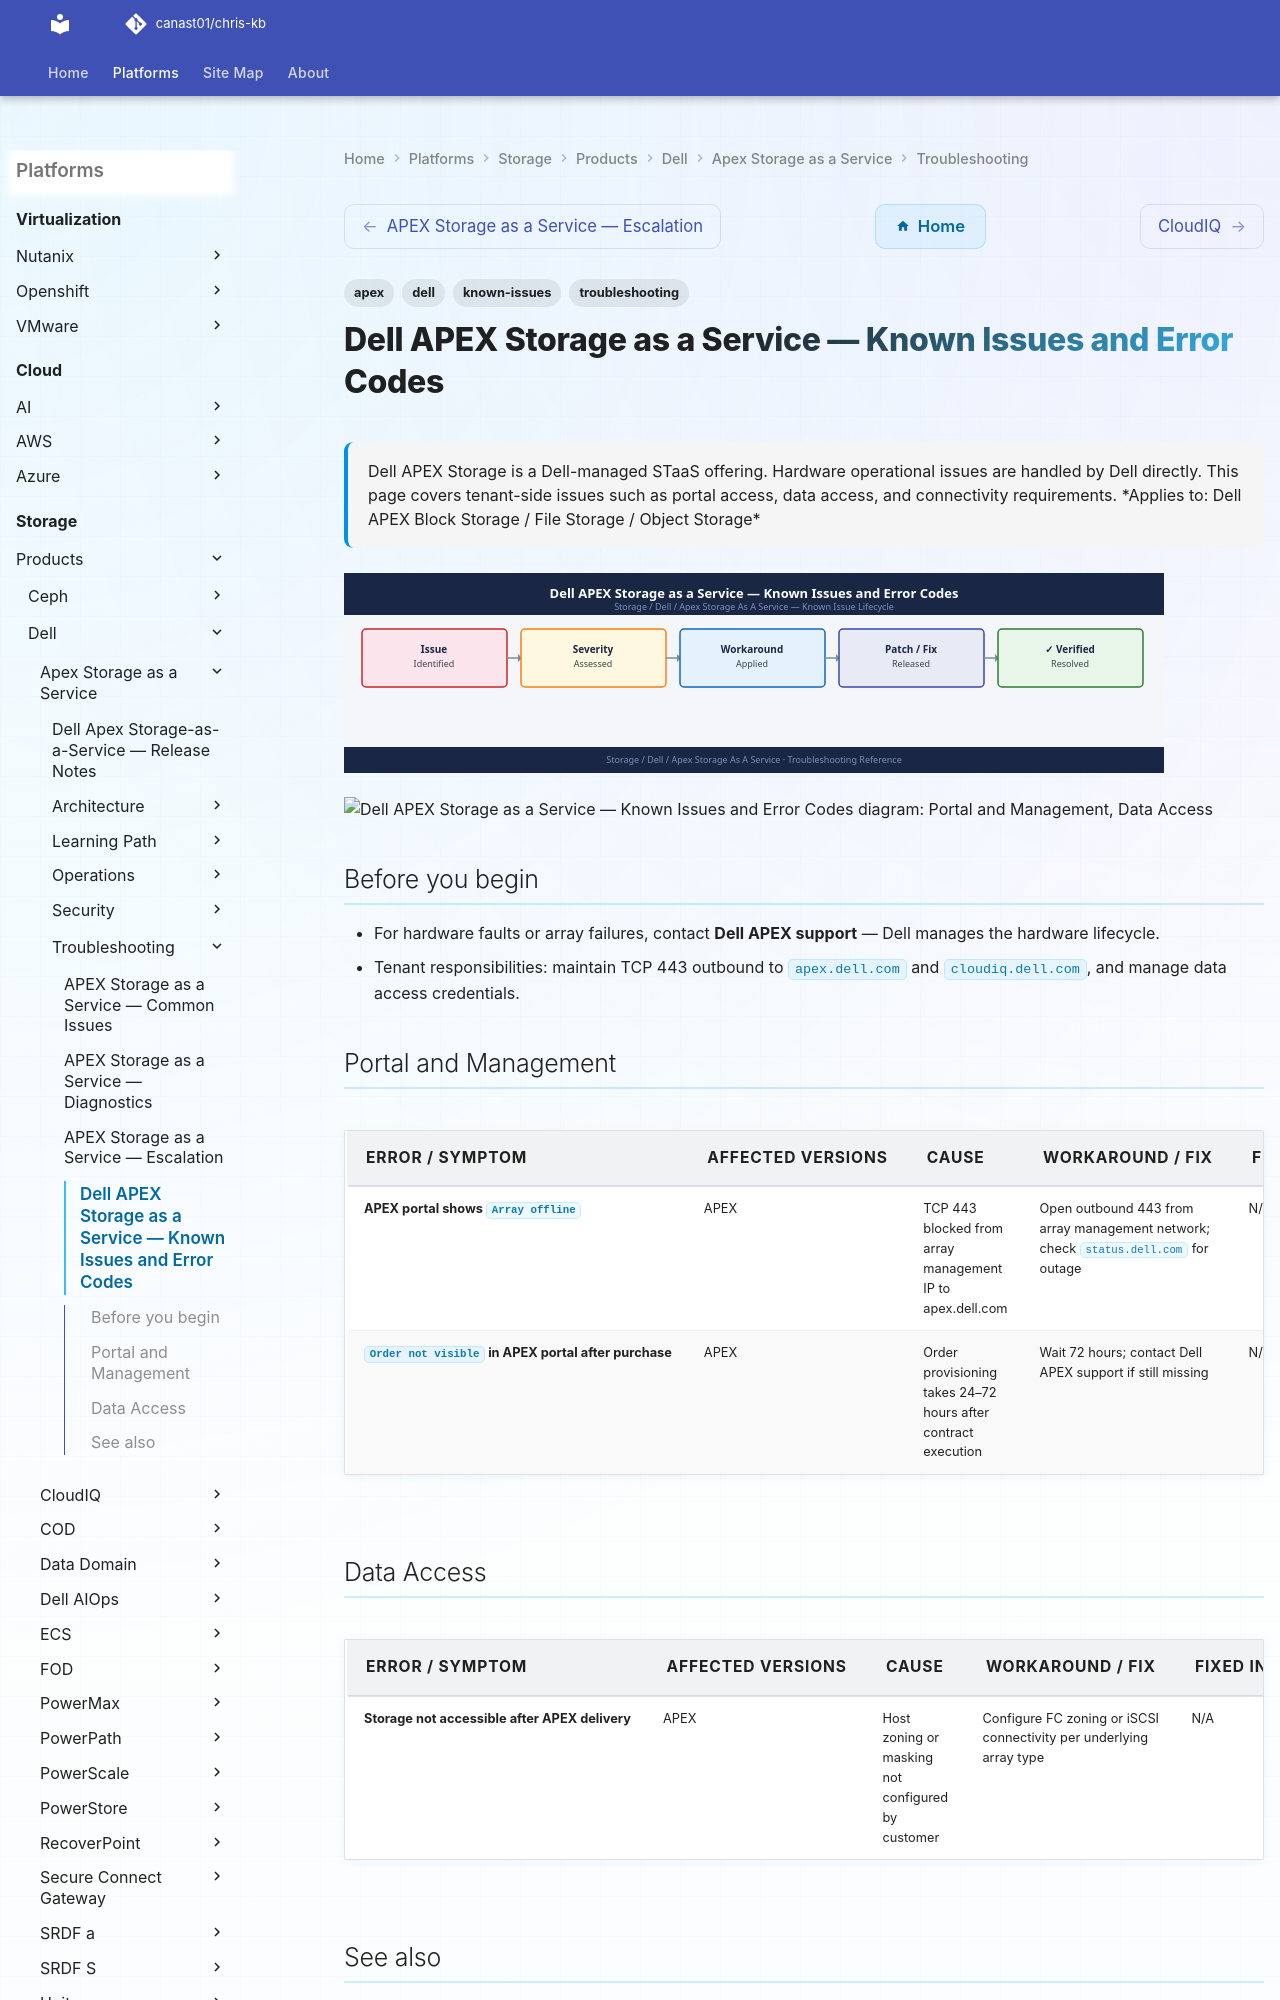

repository: canast01/chris-kb · page: storage/products/dell/apex-storage-as-a-service/troubleshooting/known-issues/index.html · generator: mkdocs

---
tags:
  - troubleshooting
  - apex
  - dell
  - known-issues
description: "Dell APEX Storage is a Dell-managed STaaS offering. Hardware operational issues are handled by Dell directly. This page covers tenant-side issues such as..."
---
